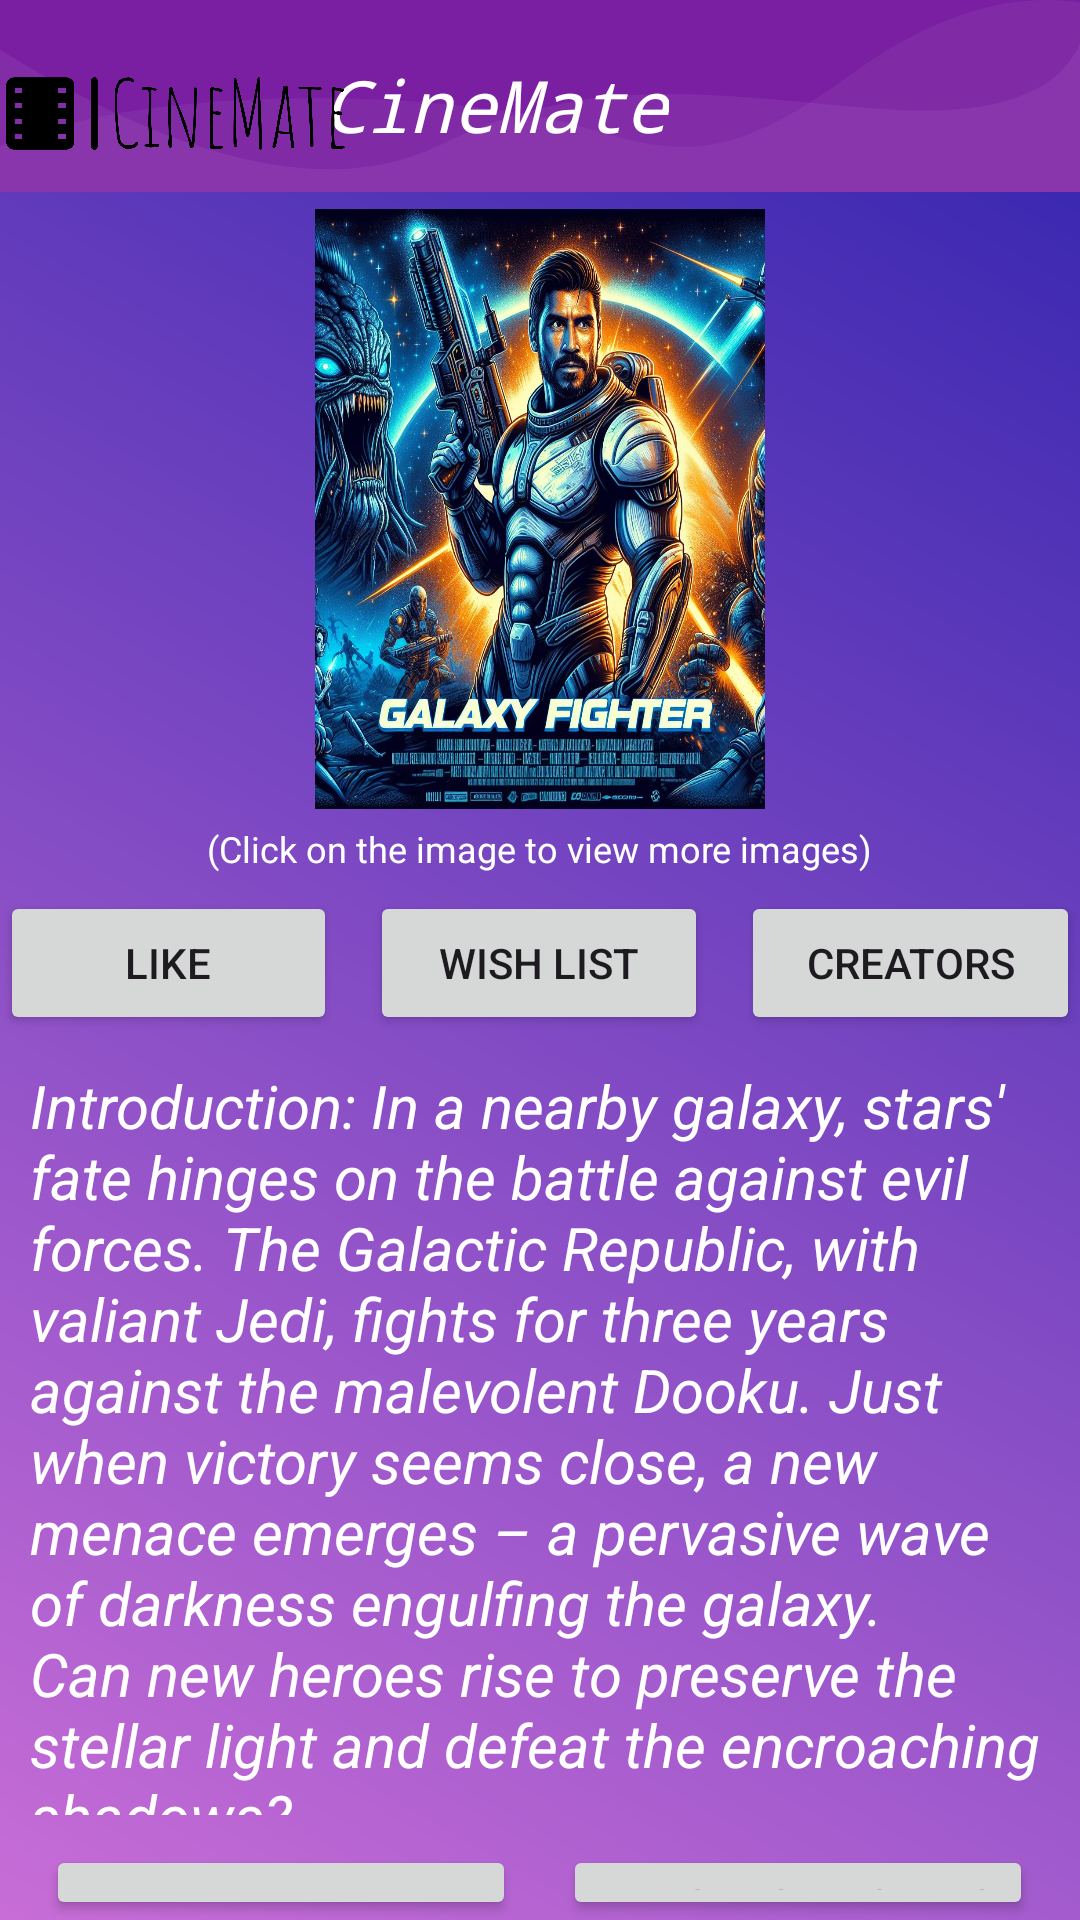

Layout XML and referenced resources for this Android screen:
<!-- AndroidManifest.xml: application theme Theme.MyFirstMovieApp -->
<!-- res/layout/activity_poster.xml -->
<?xml version="1.0" encoding="utf-8"?>
<LinearLayout xmlns:android="http://schemas.android.com/apk/res/android"
    xmlns:app="http://schemas.android.com/apk/res-auto"
    android:layout_width="match_parent"
    android:layout_height="match_parent"
    android:background="@drawable/home_background"
    android:orientation="vertical">

    <FrameLayout
        android:id="@+id/flMain"
        android:layout_width="match_parent"
        android:layout_height="?actionBarSize"
        android:background="@drawable/top_of_home_background"
        android:fitsSystemWindows="true">

        <RelativeLayout
            android:id="@+id/rlAppName"
            android:layout_width="wrap_content"
            android:layout_height="52dp"
            android:layout_gravity="center">

            <TextView
                android:id="@+id/textView"
                android:layout_width="wrap_content"
                android:layout_height="wrap_content"
                android:layout_alignParentEnd="true"
                android:layout_alignParentBottom="true"
                android:layout_gravity="center"
                android:layout_marginEnd="137dp"
                android:layout_marginBottom="7dp"
                android:fontFamily="monospace"
                android:text="CineMate"
                android:textColor="@android:color/white"
                android:textSize="24sp"
                android:textStyle="italic" />

            <ImageView
                android:id="@+id/imageView"
                android:layout_width="113dp"
                android:layout_height="match_parent"
                android:layout_alignParentStart="true"
                android:layout_marginStart="2dp"
                android:layout_marginBottom="-12dp"
                app:srcCompat="@drawable/logo" />

        </RelativeLayout>

    </FrameLayout>

    <LinearLayout
        android:layout_width="match_parent"
        android:layout_height="233dp"
        android:orientation="vertical"
        android:gravity="center">

        <ImageButton
            android:id="@+id/image"
            android:layout_width="150dp"
            android:layout_height="200dp"
            android:background="@null"
            android:scaleType="fitXY"
            android:src="@drawable/p_image1"
            android:onClick="changeImage"/>

        <TextView
            android:layout_width="wrap_content"
            android:layout_height="wrap_content"
            android:text="@string/more_images"
            android:textSize="12dp"
            android:textColor="@color/white"
            android:layout_marginTop="5dp"/>


    </LinearLayout>



    <LinearLayout
        android:layout_width="match_parent"
        android:layout_height="wrap_content"
        android:orientation="horizontal">

        <Button
            android:id="@+id/btn_like"
            android:layout_width="0dp"
            android:layout_height="match_parent"
            android:layout_weight="1"
            android:text="@string/like"
            app:icon="@drawable/love"/>

        <Space
            android:layout_width="0dp"
            android:layout_height="match_parent"
            android:layout_weight="0.1"/>
        <Button
            android:id="@+id/btn_wish_list"
            android:layout_width="0dp"
            android:layout_height="match_parent"
            android:layout_weight="1"
            android:text="@string/wish_list"
            app:icon="@drawable/wish_list"/>
        <Space
            android:layout_width="0dp"
            android:layout_height="match_parent"
            android:layout_weight="0.1"/>

        <Button
            android:id="@+id/btn_creators"
            android:layout_width="0dp"
            android:layout_height="match_parent"
            android:layout_weight="1"
            android:text="@string/creators"
            app:icon="@drawable/baseline_create_24" />

    </LinearLayout>



    <LinearLayout
        android:layout_width="match_parent"
        android:layout_height="wrap_content"
        android:orientation="vertical">


        <LinearLayout
            android:layout_width="match_parent"
            android:layout_height="wrap_content"
            android:orientation="horizontal">

            <TextView
                android:layout_width="match_parent"
                android:layout_height="250dp"
                android:layout_margin="10dp"
                android:layout_weight="1"
                android:text="@string/info_movie"
                android:textAppearance="@style/Base.TextAppearance.AppCompat.Small"
                android:textColor="@color/white"
                android:textSize="20dp"
                android:textStyle="italic" />
        </LinearLayout>
        <LinearLayout
            android:layout_width="match_parent"
            android:layout_height="wrap_content"
            android:orientation="horizontal">
            <Space
                android:layout_width="0dp"
                android:layout_height="match_parent"
                android:layout_weight="0.1"/>

            <Button
                android:id="@+id/main_return"
                android:layout_width="0dp"
                android:layout_height="match_parent"
                android:layout_weight="1"
                android:text="@string/_return"
                app:icon="@drawable/baseline_exit_to_app_24" />

            <Space
                android:layout_width="0dp"
                android:layout_height="match_parent"
                android:layout_weight="0.1"/>
            <Button
                android:id="@+id/btn_ticket_p"
                android:layout_width="0dp"
                android:layout_height="match_parent"
                android:layout_weight="1"
                android:text="@string/purchase_tickets"
                app:icon="@drawable/ticketvector"/>
            <Space
                android:layout_width="0dp"
                android:layout_height="match_parent"
                android:layout_weight="0.1"/>


        </LinearLayout>

    </LinearLayout>
</LinearLayout>
<!-- resources referenced by this layout -->
<resources>
  <color name="white">#ffffff</color>
  <!-- drawable home_background (drawable) -->
  <?xml version="1.0" encoding="utf-8"?>
  <shape xmlns:android="http://schemas.android.com/apk/res/android">
  <gradient
      android:startColor="@color/blue"
      android:endColor="@color/purple"
      android:angle="225"/>
  
  </shape>
  <!-- drawable logo: png bitmap (drawable, 37082 bytes) -->
  <!-- drawable p_image1: jpeg bitmap (drawable, 361541 bytes) -->
  <!-- drawable top_of_home_background (drawable) -->
  <vector
      android:height="84.0dip"
      android:width="360.0dip"
      android:viewportWidth="360.0"
      android:viewportHeight="84.0"
      xmlns:android="http://schemas.android.com/apk/res/android"
      xmlns:aapt="http://schemas.android.com/aapt">
  
      <path
          android:fillColor="#7B1FA2"
          android:pathData="M-120,-20a300,160 0,1 0,600 0a300,160 0,1 0,-600 0z"
          android:strokeColor="#00000000"
          android:strokeWidth="1.0"
          android:fillType="evenOdd" />
  
      <path
          android:fillColor="#FDFCFF"
          android:pathData="M360,19C352.582,41.202 331.338,50.823 296.266,47.862C243.659,43.422 200.15,29.245 146.721,63.404C111.102,86.176 62.195,72.3 -0,21.775L-0,108C54.667,129.333 114.667,140 180,140C245.333,140 305.333,129.333 360,108L360,19Z"
          android:strokeColor="#00000000"
          android:strokeWidth="1.0"
          android:fillAlpha="0.06"
          android:fillType="evenOdd" />
  
      <path
          android:fillColor="#FFFFFF"
          android:pathData="M360,1.097C336.2,-3.603 310.871,6.803 284.011,32.315C243.722,70.584 228.244,69.217 193.816,55.478C159.389,41.739 55.35,33.012 -0,64C-36.9,84.659 -36.9,99.325 -0,108C53.333,129.333 113.333,140 180,140C246.667,140 306.667,129.333 360,108L360,1.097Z"
          android:strokeColor="#00000000"
          android:strokeWidth="1.0"
          android:fillAlpha="0.05"
          android:fillType="evenOdd" />
  
  </vector>
  <string name="_return">return</string>
  <string name="creators">creators</string>
  <string name="info_movie">Introduction: In a nearby galaxy, stars\' fate hinges on the battle against evil forces. The Galactic Republic, with valiant Jedi, fights for three years against the malevolent Dooku. Just when victory seems close, a new menace emerges – a pervasive wave of darkness engulfing the galaxy. Can new heroes rise to preserve the stellar light and defeat the encroaching shadows?</string>
  <string name="like">like</string>
  <string name="more_images">(Click on the image to view more images)</string>
  <string name="purchase_tickets">Purchase Tickets</string>
  <string name="wish_list">Wish List</string>
  <style name="Theme.MyFirstMovieApp" parent="Base.Theme.MyFirstMovieApp" />
  <color name="blue">#3023ae</color>
  <color name="purple">#c86dd7</color>
  <style name="Base.Theme.MyFirstMovieApp" parent="Theme.Material3.DayNight.NoActionBar">
          
          
      </style>
</resources>
